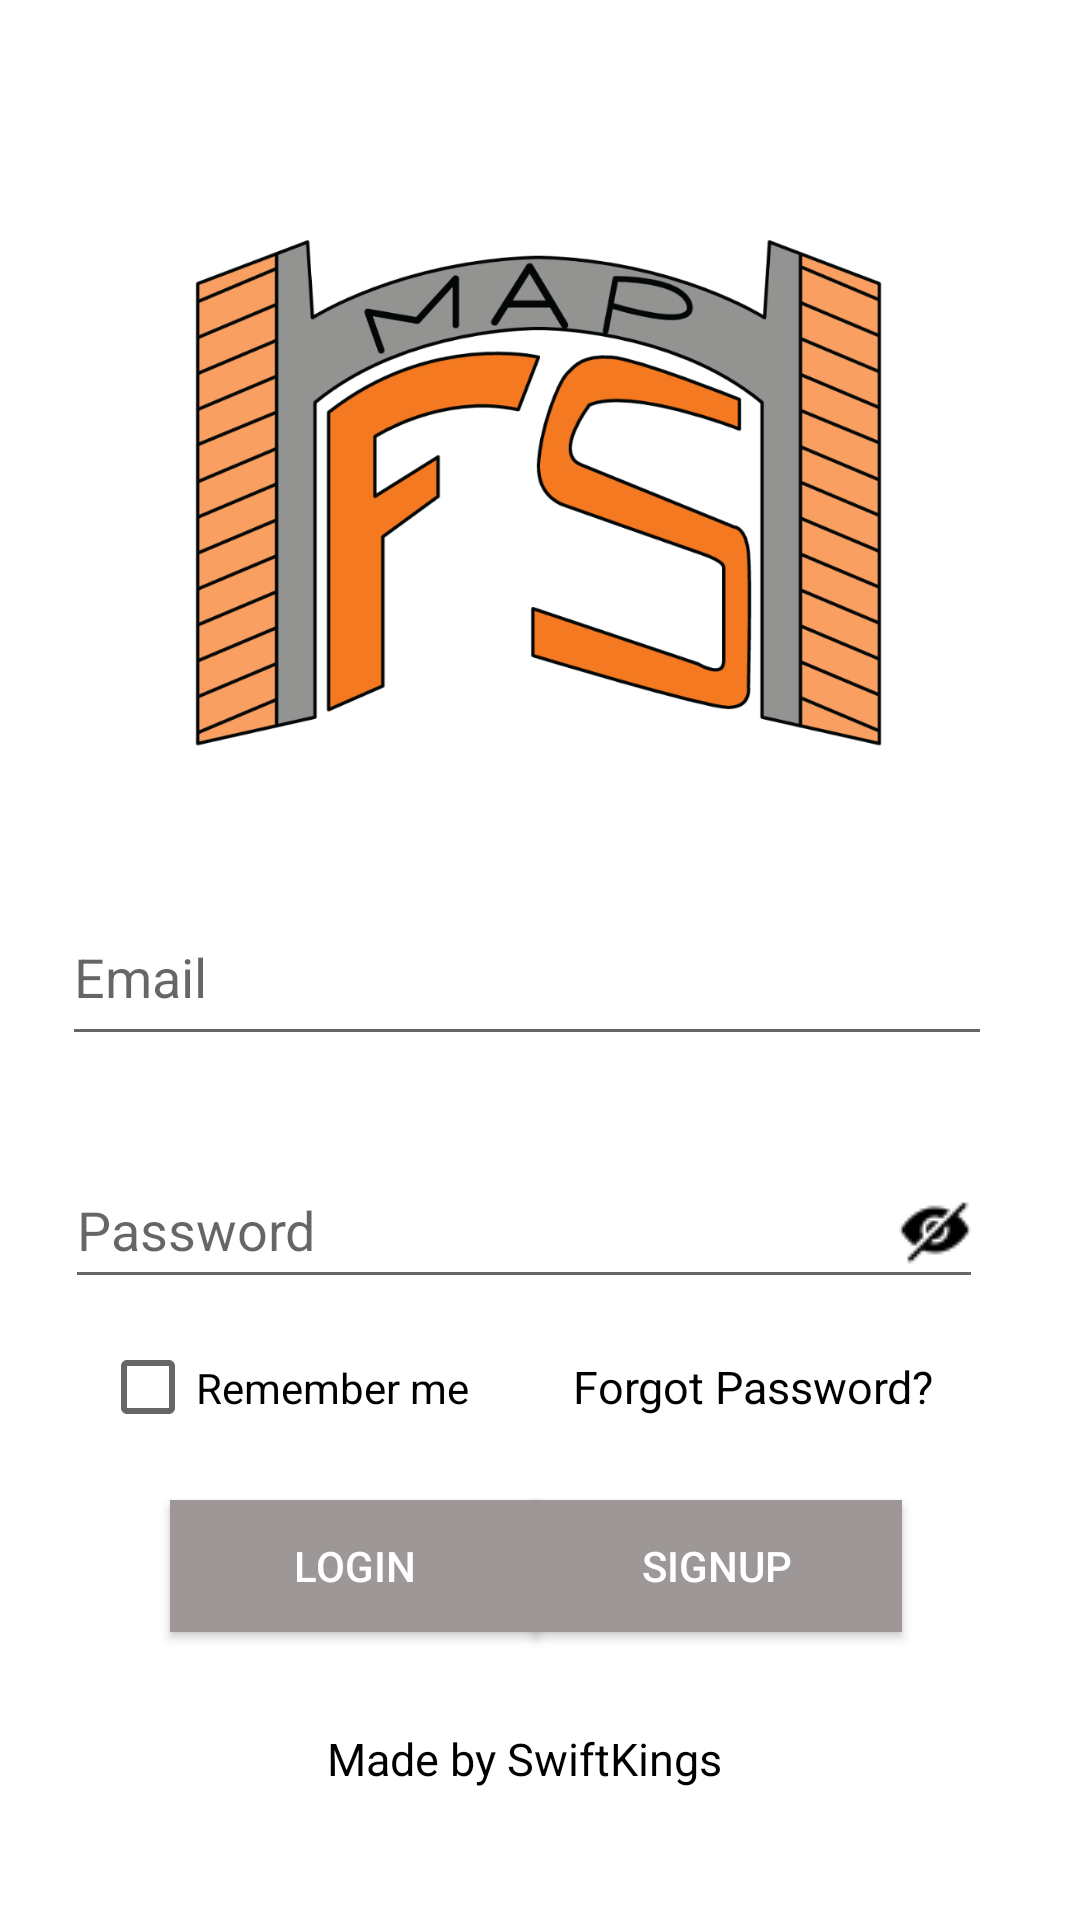

The Android layout XML behind this screen, and the referenced resources:
<!-- AndroidManifest.xml: application theme Theme.LoginTesting -->
<!-- res/layout/activity_main.xml -->
<?xml version="1.0" encoding="utf-8"?>
<androidx.constraintlayout.widget.ConstraintLayout xmlns:android="http://schemas.android.com/apk/res/android"
    xmlns:app="http://schemas.android.com/apk/res-auto"
    xmlns:tools="http://schemas.android.com/tools"
    android:layout_width="match_parent"
    android:layout_height="match_parent"
    tools:context=".MainActivity">

    <Button
        android:id="@+id/RegisterBTN"
        android:layout_width="123dp"
        android:layout_height="44dp"
        android:layout_marginTop="48dp"
        android:background="#9E9797"
        android:text="SIGNUP"
        android:textColor="@color/white"
        app:layout_constraintHorizontal_bias="0.75"
        app:layout_constraintLeft_toLeftOf="parent"
        app:layout_constraintRight_toRightOf="parent"
        app:layout_constraintTop_toTopOf="@id/ForgotPassowrd" />

    <ImageView
        android:id="@+id/FSMAP"
        android:layout_width="321dp"
        android:layout_height="221dp"
        android:layout_marginTop="56dp"
        app:layout_constraintLeft_toLeftOf="parent"
        app:layout_constraintRight_toRightOf="parent"
        app:layout_constraintTop_toTopOf="parent"
        app:srcCompat="@drawable/logomap" />

    <EditText
        android:id="@+id/EmailAddress"
        android:layout_width="310dp"
        android:layout_height="56dp"
        android:layout_marginTop="240dp"
        android:ems="10"
        android:hint="Email"
        android:inputType="textEmailAddress"
        app:layout_constraintHorizontal_bias="0.41"
        app:layout_constraintLeft_toLeftOf="parent"
        app:layout_constraintRight_toRightOf="parent"
        app:layout_constraintTop_toTopOf="@id/FSMAP" />

    <EditText
        android:id="@+id/Password"
        android:layout_width="306dp"
        android:layout_height="49dp"
        android:layout_marginTop="88dp"
        android:ems="10"
        android:hint="Password"
        android:drawableRight="@drawable/visible"
        android:inputType="textPassword"
        app:layout_constraintHorizontal_bias="0.4"
        app:layout_constraintLeft_toLeftOf="parent"
        app:layout_constraintRight_toRightOf="parent"
        app:layout_constraintTop_toTopOf="@id/EmailAddress"
        android:longClickable="false"
        />

    <TextView
        android:id="@+id/ForgotPassowrd"
        android:layout_width="wrap_content"
        android:layout_height="wrap_content"
        android:layout_marginTop="68dp"

        android:text="Forgot Password?"
        android:textColor="@color/black"
        android:textSize="15dp"
        app:layout_constraintHorizontal_bias="0.797"
        app:layout_constraintLeft_toLeftOf="parent"
        app:layout_constraintRight_toRightOf="parent"
        app:layout_constraintTop_toTopOf="@id/Password" />

    <Button
        android:id="@+id/LoginBTN"
        android:layout_width="123dp"
        android:layout_height="44dp"
        android:layout_marginTop="48dp"
        android:background="#9E9797"
        android:text="Login"
        android:textColor="@color/white"
        app:layout_constraintHorizontal_bias="0.239"
        app:layout_constraintLeft_toLeftOf="parent"
        app:layout_constraintRight_toRightOf="parent"
        app:layout_constraintTop_toTopOf="@id/ForgotPassowrd" />

    <ProgressBar
        android:id="@+id/ProgressBar"
        android:layout_width="wrap_content"
        android:layout_height="wrap_content"
        style="?android:attr/progressBarStyleLarge"
        android:layout_centerInParent = "true"
        android:visibility="gone"
        tools:ignore="MissingConstraints"
        app:layout_constraintTop_toTopOf="parent"
        app:layout_constraintBottom_toBottomOf="parent"
        app:layout_constraintLeft_toLeftOf="parent"
        app:layout_constraintRight_toRightOf="parent"

        />

    <TextView
        android:id="@+id/Decoration"
        android:layout_width="wrap_content"
        android:layout_height="wrap_content"
        android:layout_marginTop="76dp"
        android:text="Made by SwiftKings"
        android:textColor="@color/black"
        android:textSize="15dp"
        app:layout_constraintHorizontal_bias="0.478"
        app:layout_constraintLeft_toLeftOf="parent"
        app:layout_constraintRight_toRightOf="parent"
        app:layout_constraintTop_toTopOf="@id/LoginBTN" />

    <CheckBox
        android:id="@+id/rememberUser"
        android:layout_width="161dp"
        android:layout_height="45dp"
        android:layout_marginTop="56dp"
        android:text="Remember me"
        app:layout_constraintHorizontal_bias="0.168"
        app:layout_constraintLeft_toLeftOf="parent"
        app:layout_constraintRight_toRightOf="parent"
        app:layout_constraintTop_toTopOf="@id/Password" />


</androidx.constraintlayout.widget.ConstraintLayout>
<!-- resources referenced by this layout -->
<resources>
  <color name="black">#FF000000</color>
  <color name="white">#FFFFFFFF</color>
  <!-- drawable logomap: png bitmap (drawable-v24, 155993 bytes) -->
  <!-- drawable visible: png bitmap (drawable-v24, 535 bytes) -->
  <style name="Theme.LoginTesting" parent="Theme.MaterialComponents.DayNight.NoActionBar">
          
          <item name="colorPrimary">@color/FS_ORANGE</item>
          <item name="colorPrimaryVariant">@color/FS_ORANGE</item>
          <item name="colorOnPrimary">@color/white</item>
          
          <item name="colorSecondary">@color/teal_200</item>
          <item name="colorSecondaryVariant">@color/teal_700</item>
          <item name="colorOnSecondary">@color/black</item>
          
          <item name="android:statusBarColor" tools:targetApi="l">?attr/colorPrimaryVariant</item>
          
      </style>
  <color name="FS_ORANGE">#E65400 </color>
  <color name="teal_200">#FF03DAC5</color>
  <color name="teal_700">#FF018786</color>
</resources>
